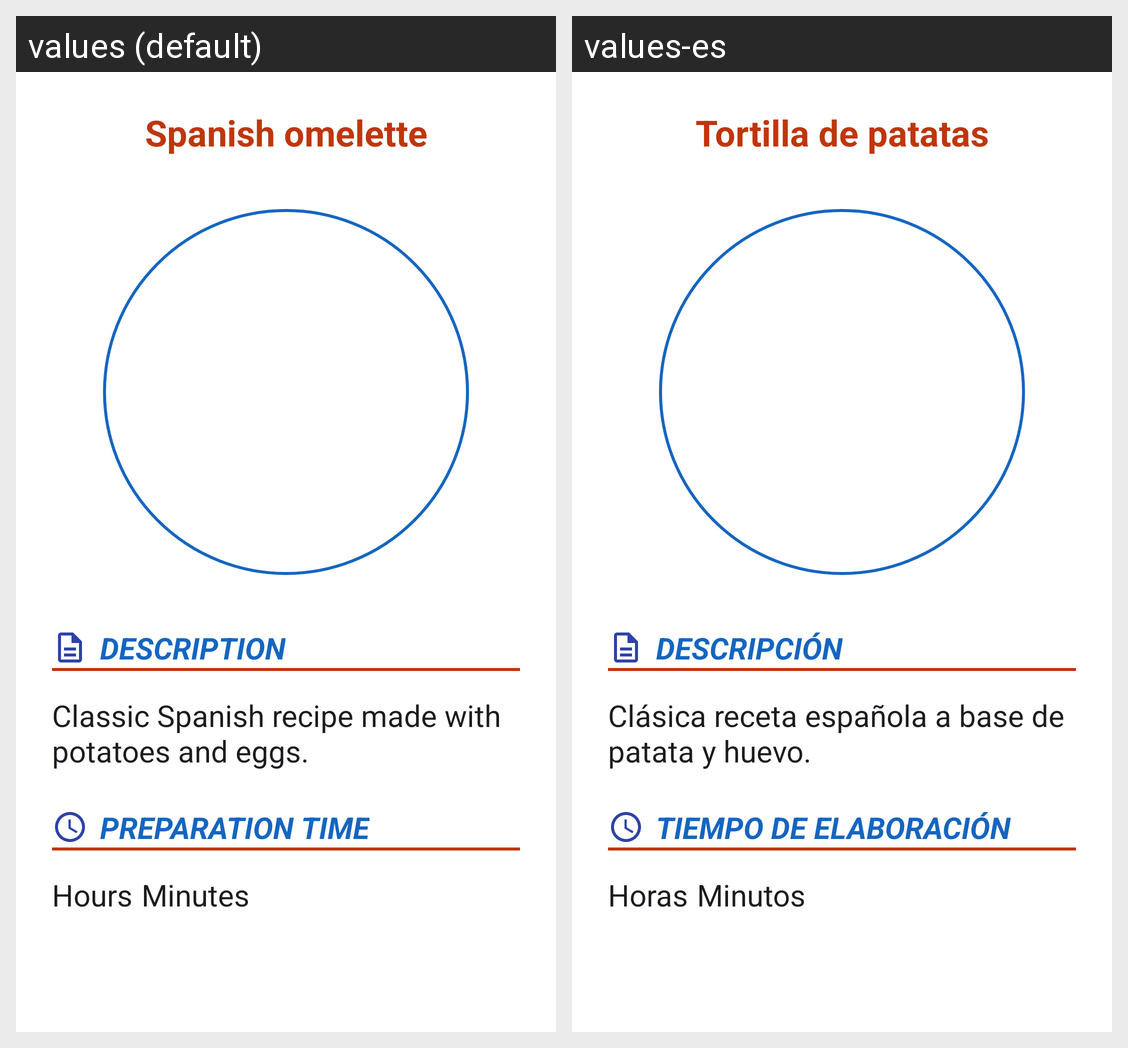

Translations of the strings shown on this Android screen, per locale in the grid:
Android screen res/layout/fragment_ver_receta_tab1.xml rendered under 2 locales, left to right: values (default), values-es. Device: Nexus 5 (rendered at 1080×1920; each locale shown at half size, 540×960, under a caption strip naming it); theme Theme.RecetasDigitales.
Strings drawn on this screen, with the default value and each locale's value (text and hints the layout hard-codes, and strings that could not be matched under every locale, appear in the picture but are not listed):

titulo_tortilla
  values: Spanish omelette
  values-es: Tortilla de patatas

descripcion
  values: DESCRIPTION
  values-es: DESCRIPCIÓN

receta_tortilla
  values: Classic Spanish recipe made with potatoes and eggs.
  values-es: Clásica receta española a base de patata y huevo.

tiempo_de_elaboracion
  values: PREPARATION TIME
  values-es: TIEMPO DE ELABORACIÓN

horas
  values: Hours
  values-es: Horas

minutos
  values: Minutes
  values-es: Minutos
